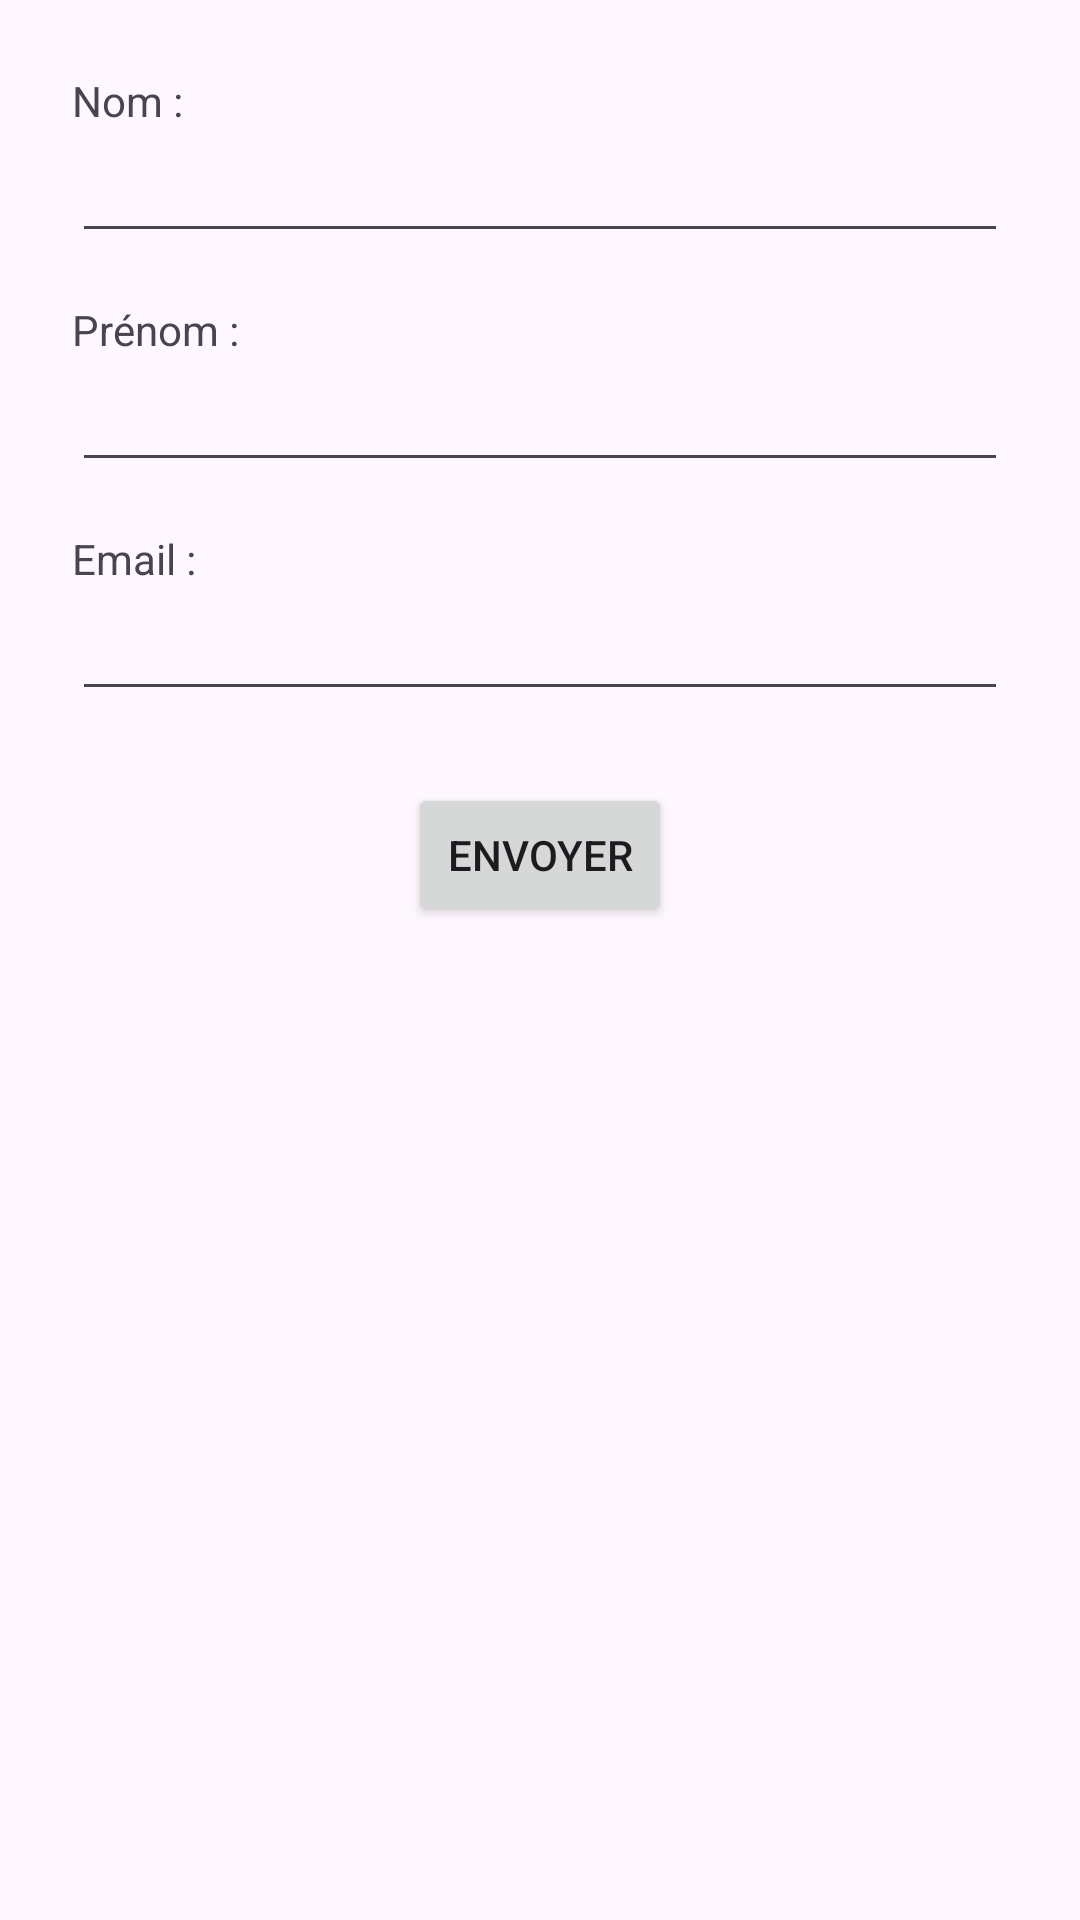

This screen was rendered from an Android layout file. Write that file and the resources it references.
<!-- AndroidManifest.xml: application theme Theme.Ben_Slim_Malak_TP4 -->
<!-- res/layout/activity_main.xml -->
<?xml version="1.0" encoding="utf-8"?>
<LinearLayout xmlns:android="http://schemas.android.com/apk/res/android"
    android:layout_width="match_parent"
    android:layout_height="match_parent"
    android:orientation="vertical"
    android:padding="24dp">

    <LinearLayout
        android:layout_width="match_parent"
        android:layout_height="wrap_content"
        android:orientation="vertical">

        <TextView
            android:layout_width="wrap_content"
            android:layout_height="wrap_content"
            android:text="Nom :" />

        <EditText
            android:id="@+id/nom"
            android:layout_width="match_parent"
            android:layout_height="wrap_content"
            android:inputType="textPersonName" />

        <TextView
            android:layout_width="wrap_content"
            android:layout_height="wrap_content"
            android:layout_marginTop="16dp"
            android:text="Prénom :" />

        <EditText
            android:id="@+id/prenom"
            android:layout_width="match_parent"
            android:layout_height="wrap_content"
            android:inputType="textPersonName" />

        <TextView
            android:layout_width="wrap_content"
            android:layout_height="wrap_content"
            android:layout_marginTop="16dp"
            android:text="Email :" />

        <EditText
            android:id="@+id/mail"
            android:layout_width="match_parent"
            android:layout_height="wrap_content"
            android:inputType="textEmailAddress" />

        <Button
            android:id="@+id/btnsend"
            android:layout_width="wrap_content"
            android:layout_height="wrap_content"
            android:layout_gravity="center_horizontal"
            android:layout_marginTop="24dp"
            android:text="Envoyer" />
    </LinearLayout>
</LinearLayout>
<!-- resources referenced by this layout -->
<resources>
  <style name="Theme.Ben_Slim_Malak_TP4" parent="Base.Theme.Ben_Slim_Malak_TP4" />
  <style name="Base.Theme.Ben_Slim_Malak_TP4" parent="Theme.Material3.DayNight.NoActionBar">
          
          
      </style>
</resources>
